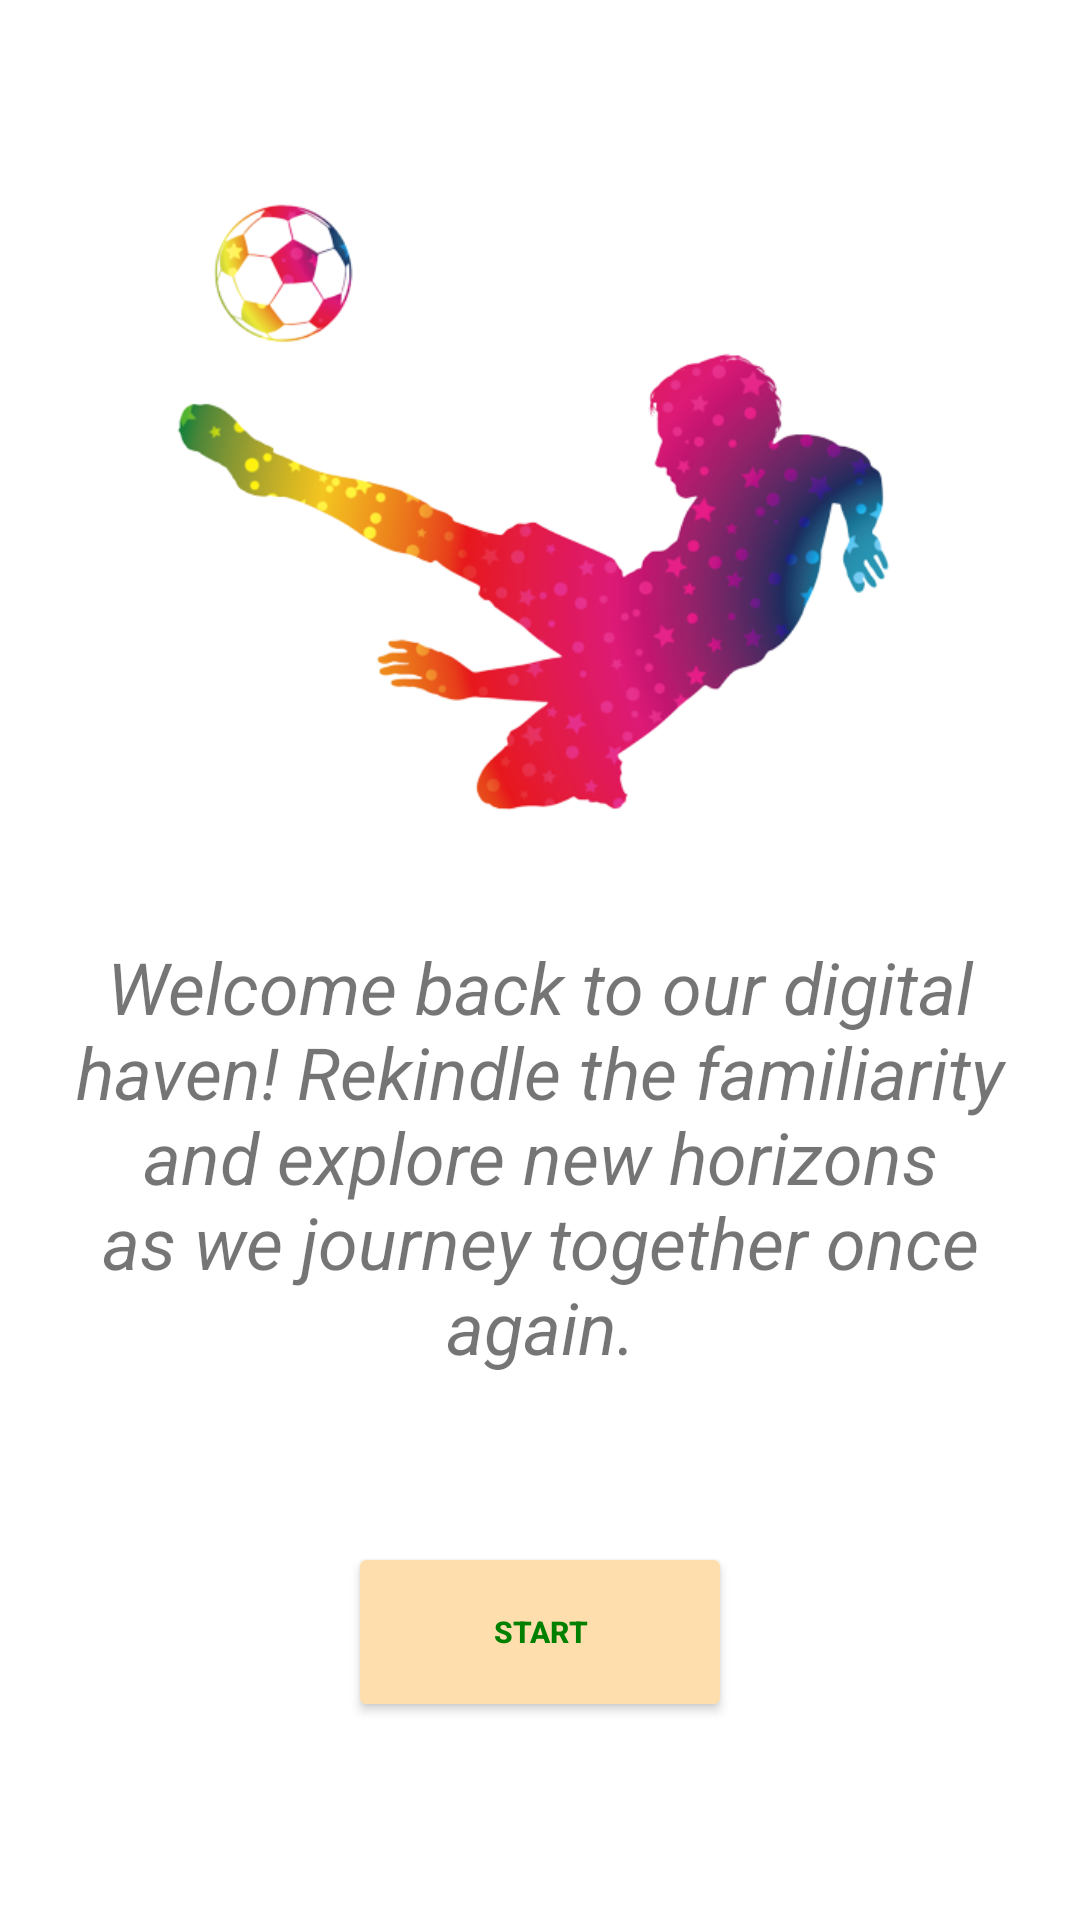

Reconstruct the res/layout file that produces this screen, plus the resources it refers to.
<!-- AndroidManifest.xml: application theme Theme.DreamWorld -->
<!-- res/layout/activity_home.xml -->
<RelativeLayout xmlns:android="http://schemas.android.com/apk/res/android"
    xmlns:app="http://schemas.android.com/apk/res-auto"
    xmlns:tools="http://schemas.android.com/tools"
    android:layout_width="match_parent"
    android:layout_height="match_parent"
    android:paddingLeft="16dp"
    android:paddingTop="16dp"
    android:paddingRight="16dp"
    android:background="@mipmap/backp"
    android:paddingBottom="16dp"
    tools:context=".Login">


    <ImageView
        android:id="@+id/imageView"
        android:layout_width="363dp"
        android:layout_height="261dp"
        android:layout_alignParentStart="true"
        android:layout_alignParentTop="true"
        android:layout_alignParentEnd="true"
        android:layout_marginStart="29dp"
        android:layout_marginTop="29dp"
        android:layout_marginEnd="35dp"
        app:srcCompat="@mipmap/soccerplayer" />

    <TextView
        android:id="@+id/textView"
        android:layout_width="wrap_content"
        android:layout_height="wrap_content"
        android:layout_below="@+id/imageView"
        android:layout_centerInParent="true"
        android:layout_gravity="center_horizontal"
        android:layout_marginTop="20px"
        android:text="@string/welcome_back_message"
        android:textAlignment="center"
        android:textSize="24sp"
        android:textStyle="italic" />

    <Button
        android:id="@+id/button"
        android:layout_width="195dp"
        android:layout_height="60dp"
        android:layout_alignParentStart="true"
        android:layout_alignParentEnd="true"
        android:layout_alignParentBottom="true"
        android:layout_marginStart="100dp"
        android:layout_marginEnd="100dp"
        android:backgroundTint="@color/NavajoWhite"
        android:layout_marginBottom="50dp"
        android:text="Start"
        android:textColor="@color/Green"
        android:textStyle="bold"
        android:textSize="10sp"/>


</RelativeLayout>
<!-- resources referenced by this layout -->
<resources>
  <color name="Green">#008000</color>
  <color name="NavajoWhite">#FFDEAD</color>
  <!-- mipmap soccerplayer: png bitmap (mipmap-hdpi, 97611 bytes) -->
  <string name="welcome_back_message">Welcome back to our digital haven! Rekindle the familiarity and explore new horizons as we journey together once again.</string>
  <style name="Theme.DreamWorld" parent="Theme.MaterialComponents.DayNight.NoActionBar">
          
          <item name="colorPrimary">@color/purple_500</item>
          <item name="colorPrimaryVariant">@color/purple_700</item>
          <item name="colorOnPrimary">@color/white</item>
          
          <item name="colorSecondary">@color/teal_200</item>
          <item name="colorSecondaryVariant">@color/teal_700</item>
          <item name="colorOnSecondary">@color/black</item>
          
          <item name="android:statusBarColor">?attr/colorPrimaryVariant</item>
          
      </style>
  <color name="purple_500">#FF6200EE</color>
  <color name="purple_700">#FF3700B3</color>
  <color name="white">#FFFFFFFF</color>
  <color name="teal_200">#FF03DAC5</color>
  <color name="teal_700">#FF018786</color>
  <color name="black">#FF000000</color>
</resources>
